Image classification data set "dataset" (springboardmentor200310m/Inters_Branches on GitHub). Class labels (27): accordion, acoustic guitar, banjo, bass guitar, clarinet, cymbals, dobro, electric guitar, floor tom, harmonica, harmonium, hi-hats, horn, keyboard, mandolin, organ, piano, saxophone, shakers, tambourine, trombone, trumpet, ukulele, violin, cowbell, flute, vibraphone.

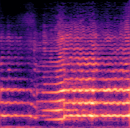
Label: violin

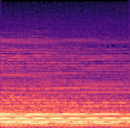
Label: cymbals

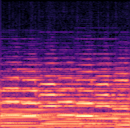
Label: trombone

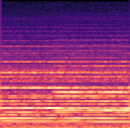
Label: organ

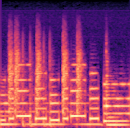
Label: keyboard

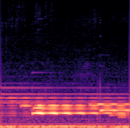
Label: vibraphone
